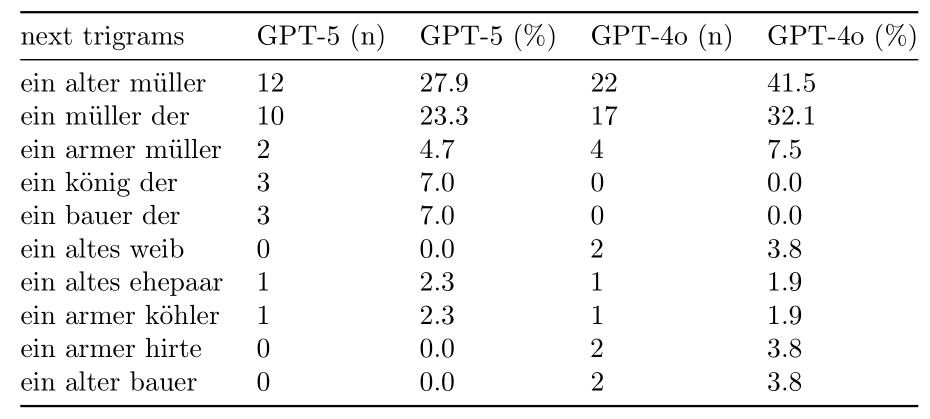

Source data for this figure (header and first rows):
next_3, GPT-5 (n), GPT-5 (%), GPT-4o (n), GPT-4o (%)
ein alter müller, 12, 27.9, 22, 41.5
ein müller der, 10, 23.3, 17, 32.1
ein armer müller, 2, 4.7, 4, 7.5
ein könig der, 3, 7.0, 0, 0.0
ein bauer der, 3, 7.0, 0, 0.0
ein altes weib, 0, 0.0, 2, 3.8
ein altes ehepaar, 1, 2.3, 1, 1.9
ein armer köhler, 1, 2.3, 1, 1.9
ein armer hirte, 0, 0.0, 2, 3.8
ein alter bauer, 0, 0.0, 2, 3.8
